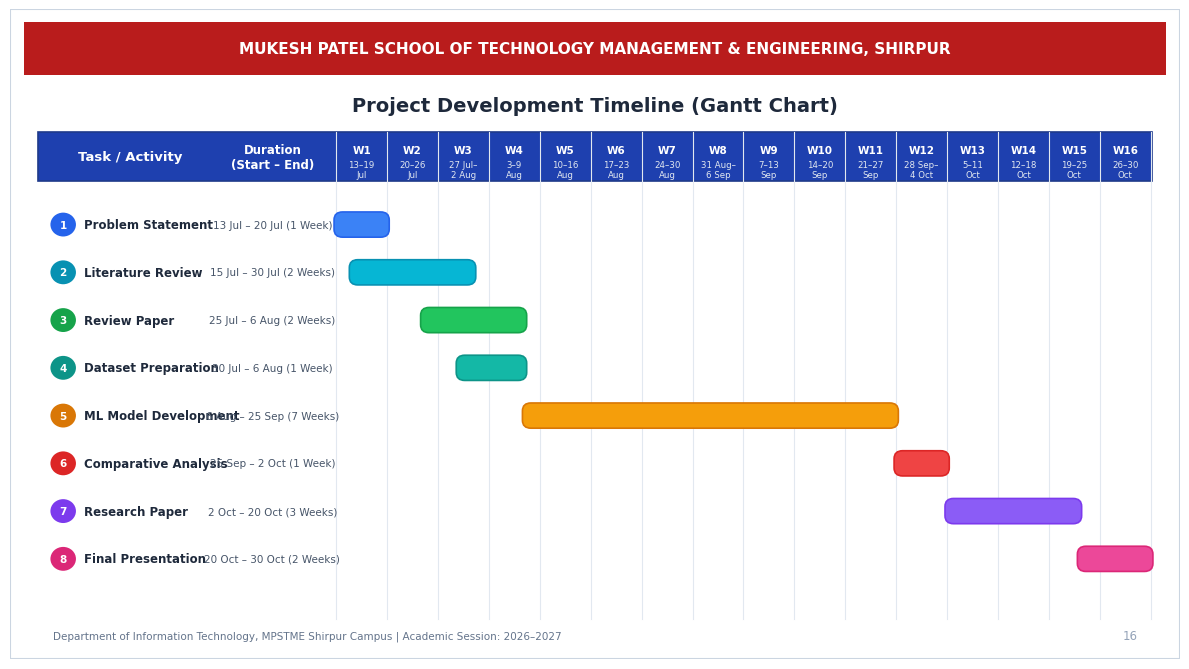

The matplotlib source for this figure:
import matplotlib
matplotlib.use('Agg')
import matplotlib.pyplot as plt
import matplotlib.patches as patches
from pathlib import Path

out_dir = Path(r"e:\Urban Road Encroachment Detection System\publication_ready_paper\figures")
out_dir.mkdir(parents=True, exist_ok=True)

plt.rcParams['font.sans-serif'] = 'DejaVu Sans'
plt.rcParams['font.family'] = 'sans-serif'

def generate_gantt_chart():
    fig, ax = plt.subplots(figsize=(12, 6.8), dpi=300)
    ax.set_xlim(0, 16.5)
    ax.set_ylim(0, 9.8)
    ax.axis('off')

    # Background canvas
    canvas = patches.Rectangle((0, 0), 16.5, 9.8, facecolor='#FFFFFF', edgecolor='#CBD5E1', lw=1.5)
    ax.add_patch(canvas)

    # Header Banner (NMIMS Maroon / Red)
    hdr_banner = patches.Rectangle((0.2, 8.8), 16.1, 0.8, facecolor='#B91C1C', edgecolor='none')
    ax.add_patch(hdr_banner)
    ax.text(8.25, 9.2, "MUKESH PATEL SCHOOL OF TECHNOLOGY MANAGEMENT & ENGINEERING, SHIRPUR",
            ha='center', va='center', fontsize=11, fontweight='bold', color='#FFFFFF')

    # Slide Title
    ax.text(8.25, 8.35, "Project Development Timeline (Gantt Chart)",
            ha='center', va='center', fontsize=14, fontweight='bold', color='#1E293B')

    # Table Header Box
    tbl_hdr = patches.Rectangle((0.4, 7.2), 15.7, 0.75, facecolor='#1E40AF', edgecolor='#1E3A8A', lw=1.2)
    ax.add_patch(tbl_hdr)

    # Columns
    ax.text(1.7, 7.57, "Task / Activity", ha='center', va='center', fontsize=9.5, fontweight='bold', color='#FFFFFF')
    ax.text(3.7, 7.57, "Duration\n(Start – End)", ha='center', va='center', fontsize=8.5, fontweight='bold', color='#FFFFFF')

    weeks = [
        ("W1", "13–19\nJul"),
        ("W2", "20–26\nJul"),
        ("W3", "27 Jul–\n2 Aug"),
        ("W4", "3–9\nAug"),
        ("W5", "10–16\nAug"),
        ("W6", "17–23\nAug"),
        ("W7", "24–30\nAug"),
        ("W8", "31 Aug–\n6 Sep"),
        ("W9", "7–13\nSep"),
        ("W10", "14–20\nSep"),
        ("W11", "21–27\nSep"),
        ("W12", "28 Sep–\n4 Oct"),
        ("W13", "5–11\nOct"),
        ("W14", "12–18\nOct"),
        ("W15", "19–25\nOct"),
        ("W16", "26–30\nOct"),
    ]

    x_start = 4.6
    w_step = 0.718

    # Vertical gridlines & Week labels in Header
    for idx, (w_lbl, d_lbl) in enumerate(weeks):
        cx = x_start + idx * w_step
        # Header text
        ax.text(cx + w_step/2, 7.68, w_lbl, ha='center', va='center', fontsize=7.5, fontweight='bold', color='#FFFFFF')
        ax.text(cx + w_step/2, 7.38, d_lbl, ha='center', va='center', fontsize=6.2, color='#E2E8F0')

        # Vertical divider line inside table
        ax.plot([cx, cx], [0.6, 7.95], color='#E2E8F0', lw=0.8, zorder=1)
    ax.plot([x_start + 16*w_step, x_start + 16*w_step], [0.6, 7.95], color='#E2E8F0', lw=0.8, zorder=1)

    # Tasks configuration matching the presentation slide
    tasks = [
        {
            "id": 1,
            "name": "1. Problem Statement",
            "duration": "13 Jul – 20 Jul\n(1 Week)",
            "start_w": 0, "span_w": 1.0,
            "color": "#3B82F6", "badge_color": "#2563EB"
        },
        {
            "id": 2,
            "name": "2. Literature Review",
            "duration": "15 Jul – 30 Jul\n(2 Weeks)",
            "start_w": 0.3, "span_w": 2.4,
            "color": "#06B6D4", "badge_color": "#0891B2"
        },
        {
            "id": 3,
            "name": "3. Review Paper",
            "duration": "25 Jul – 6 Aug\n(2 Weeks)",
            "start_w": 1.7, "span_w": 2.0,
            "color": "#22C55E", "badge_color": "#16A34A"
        },
        {
            "id": 4,
            "name": "4. Dataset Preparation",
            "duration": "30 Jul – 6 Aug\n(1 Week)",
            "start_w": 2.4, "span_w": 1.3,
            "color": "#14B8A6", "badge_color": "#0D9488"
        },
        {
            "id": 5,
            "name": "5. ML Model Development",
            "duration": "6 Aug – 25 Sep\n(7 Weeks)",
            "start_w": 3.7, "span_w": 7.3,
            "color": "#F59E0B", "badge_color": "#D97706"
        },
        {
            "id": 6,
            "name": "6. Comparative Analysis",
            "duration": "25 Sep – 2 Oct\n(1 Week)",
            "start_w": 11.0, "span_w": 1.0,
            "color": "#EF4444", "badge_color": "#DC2626"
        },
        {
            "id": 7,
            "name": "7. Research Paper",
            "duration": "2 Oct – 20 Oct\n(3 Weeks)",
            "start_w": 12.0, "span_w": 2.6,
            "color": "#8B5CF6", "badge_color": "#7C3AED"
        },
        {
            "id": 8,
            "name": "8. Final Presentation",
            "duration": "20 Oct – 30 Oct\n(2 Weeks)",
            "start_w": 14.6, "span_w": 1.4,
            "color": "#EC4899", "badge_color": "#DB2777"
        },
    ]

    row_y = 6.55
    y_step = 0.72

    for t in tasks:
        y_pos = row_y - (t["id"] - 1) * y_step

        # Alternating row background
        bg_col = "#F8FAFC" if t["id"] % 2 == 1 else "#FFFFFF"
        row_rect = patches.Rectangle((0.4, y_pos - 0.32), 15.7, 0.68, facecolor=bg_col, edgecolor='#E2E8F0', lw=0.6, zorder=0)
        ax.add_patch(row_rect)

        # Task Name with icon badge
        badge = patches.Circle((0.75, y_pos), 0.18, facecolor=t["badge_color"], edgecolor='none', zorder=2)
        ax.add_patch(badge)
        ax.text(0.75, y_pos, str(t["id"]), ha='center', va='center', fontsize=7.5, fontweight='bold', color='#FFFFFF', zorder=3)

        ax.text(1.05, y_pos, t["name"].split(". ")[1], ha='left', va='center', fontsize=8.5, fontweight='bold', color='#1E293B', zorder=3)

        # Duration Text
        ax.text(3.7, y_pos, t["duration"].replace("\n", " "), ha='center', va='center', fontsize=7.5, color='#475569', zorder=3)

        # Gantt Bar
        bar_x = x_start + t["start_w"] * w_step
        bar_w = t["span_w"] * w_step
        g_bar = patches.FancyBboxPatch((bar_x, y_pos - 0.16), bar_w, 0.32,
                                       boxstyle="round,pad=0.03,rounding_size=0.12",
                                       facecolor=t["color"], edgecolor=t["badge_color"], lw=1.2, zorder=4)
        ax.add_patch(g_bar)

    # Slide Footer Info
    ax.text(15.9, 0.35, "16", ha='right', va='center', fontsize=8.5, color='#94A3B8')
    ax.text(0.6, 0.35, "Department of Information Technology, MPSTME Shirpur Campus | Academic Session: 2026–2027",
            ha='left', va='center', fontsize=7.5, color='#64748B')

    plt.tight_layout()
    out_file = out_dir / "fig_gantt_chart.png"
    plt.savefig(out_file, dpi=300, bbox_inches='tight')
    plt.close()
    print(f"Successfully generated Gantt Chart image: {out_file}")

if __name__ == "__main__":
    generate_gantt_chart()
